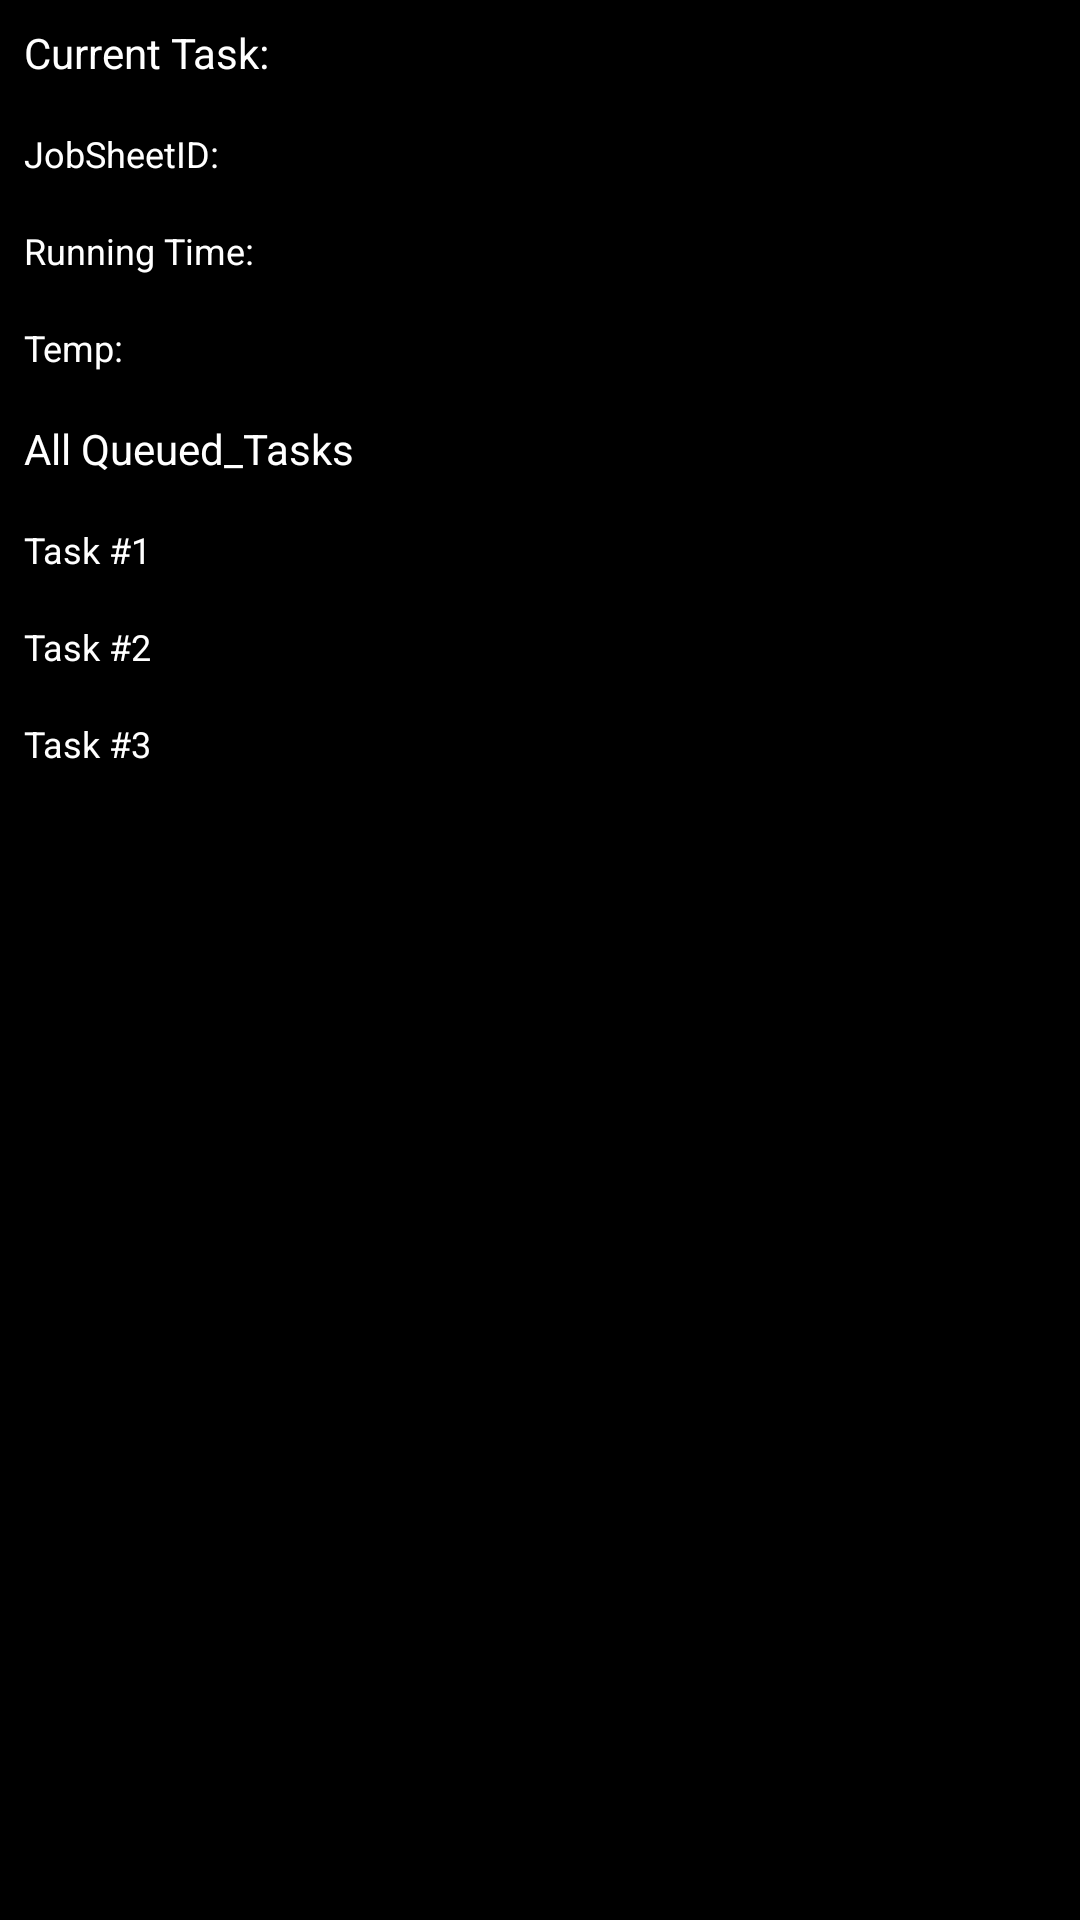

Here is an Android app screen rendered from its layout file. Give the layout XML and the strings, colors and styles it references.
<!-- AndroidManifest.xml: application theme SampleAppsTheme -->
<!-- res/layout/tab_fragment_2.xml -->
<?xml version="1.0" encoding="utf-8"?>
 <LinearLayout
xmlns:android="http://schemas.android.com/apk/res/android"
android:layout_width="match_parent"
android:layout_height="match_parent"
android:theme="@style/layouttheme"
android:orientation="vertical">


    <LinearLayout
        android:layout_width="match_parent"
        android:layout_height="wrap_content"
        android:orientation="horizontal">

        <TextView
            android:layout_width="wrap_content"
            android:layout_height="wrap_content"
            android:padding="8dp"
            android:text="@string/current_task" />

        <TextView
            android:id="@+id/curr_task"
            android:layout_width="wrap_content"
            android:layout_height="wrap_content"
            android:padding="8dp"/>
    </LinearLayout>

    <LinearLayout
        android:layout_width="match_parent"
        android:layout_height="wrap_content"
        android:orientation="horizontal">

        <TextView
            android:layout_width="wrap_content"
            android:layout_height="wrap_content"
            android:padding="8dp"
            android:textSize="12dp"
            android:text="@string/jobsheetid" />

        <TextView
            android:id="@+id/JobSheetID"
            android:textSize="12dp"
            android:layout_width="wrap_content"
            android:layout_height="wrap_content"
            android:padding="8dp"/>
    </LinearLayout>
        <LinearLayout
            android:layout_width="match_parent"
            android:layout_height="wrap_content"
            android:orientation="horizontal">

            <TextView
                android:layout_width="wrap_content"
                android:layout_height="wrap_content"
                android:padding="8dp"
                android:textSize="12dp"
                android:text="@string/running_time" />

            <TextView
                android:id="@+id/running_time"
                android:layout_width="wrap_content"
                android:layout_height="wrap_content"
                android:textSize="12dp"
                android:padding="8dp"/>
        </LinearLayout>

        <LinearLayout
            android:layout_width="match_parent"
            android:layout_height="wrap_content"
            android:orientation="horizontal">

            <TextView
                android:layout_width="wrap_content"
                android:layout_height="wrap_content"
                android:padding="8dp"
                android:textSize="12dp"
                android:text="@string/temp" />

            <TextView
                android:id="@+id/temp"
                android:layout_width="wrap_content"
                android:layout_height="wrap_content"
                android:textSize="12dp"
                android:padding="8dp" />
        </LinearLayout>

    <LinearLayout
        android:layout_width="match_parent"
        android:layout_height="wrap_content"
        android:orientation="vertical">

        <TextView
            android:layout_width="wrap_content"
            android:layout_height="wrap_content"
            android:padding="8dp"
            android:text="All Queued_Tasks" />

        <TextView
            android:layout_width="wrap_content"
            android:layout_height="wrap_content"
            android:textSize="12dp"
            android:padding="8dp"
            android:text="Task #1" />

        <TextView
            android:layout_width="wrap_content"
            android:layout_height="wrap_content"
            android:textSize="12dp"
            android:padding="8dp"
            android:text="Task #2" />
        <TextView
            android:layout_width="wrap_content"
            android:layout_height="wrap_content"
            android:textSize="12dp"
            android:padding="8dp"
            android:text="Task #3" />

    </LinearLayout>

    </LinearLayout>
<!-- resources referenced by this layout -->
<resources>
  <string name="current_task">Current Task: </string>
  <string name="jobsheetid">JobSheetID: </string>
  <string name="running_time">Running Time: </string>
  <string name="temp">Temp: </string>
  <style name="layouttheme" parent="SampleAppsTheme">
          <item name="android:textColor">@android:color/white</item>
          <item name="android:background">#99000000</item>
      </style>
  <style name="SampleAppsTheme" parent="@android:style/Theme.Light.NoTitleBar.Fullscreen">
          <item name="android:windowNoTitle">true</item>
          <item name="android:windowBackground">@color/black</item>
      </style>
  <color name="black">#000000</color>
</resources>
